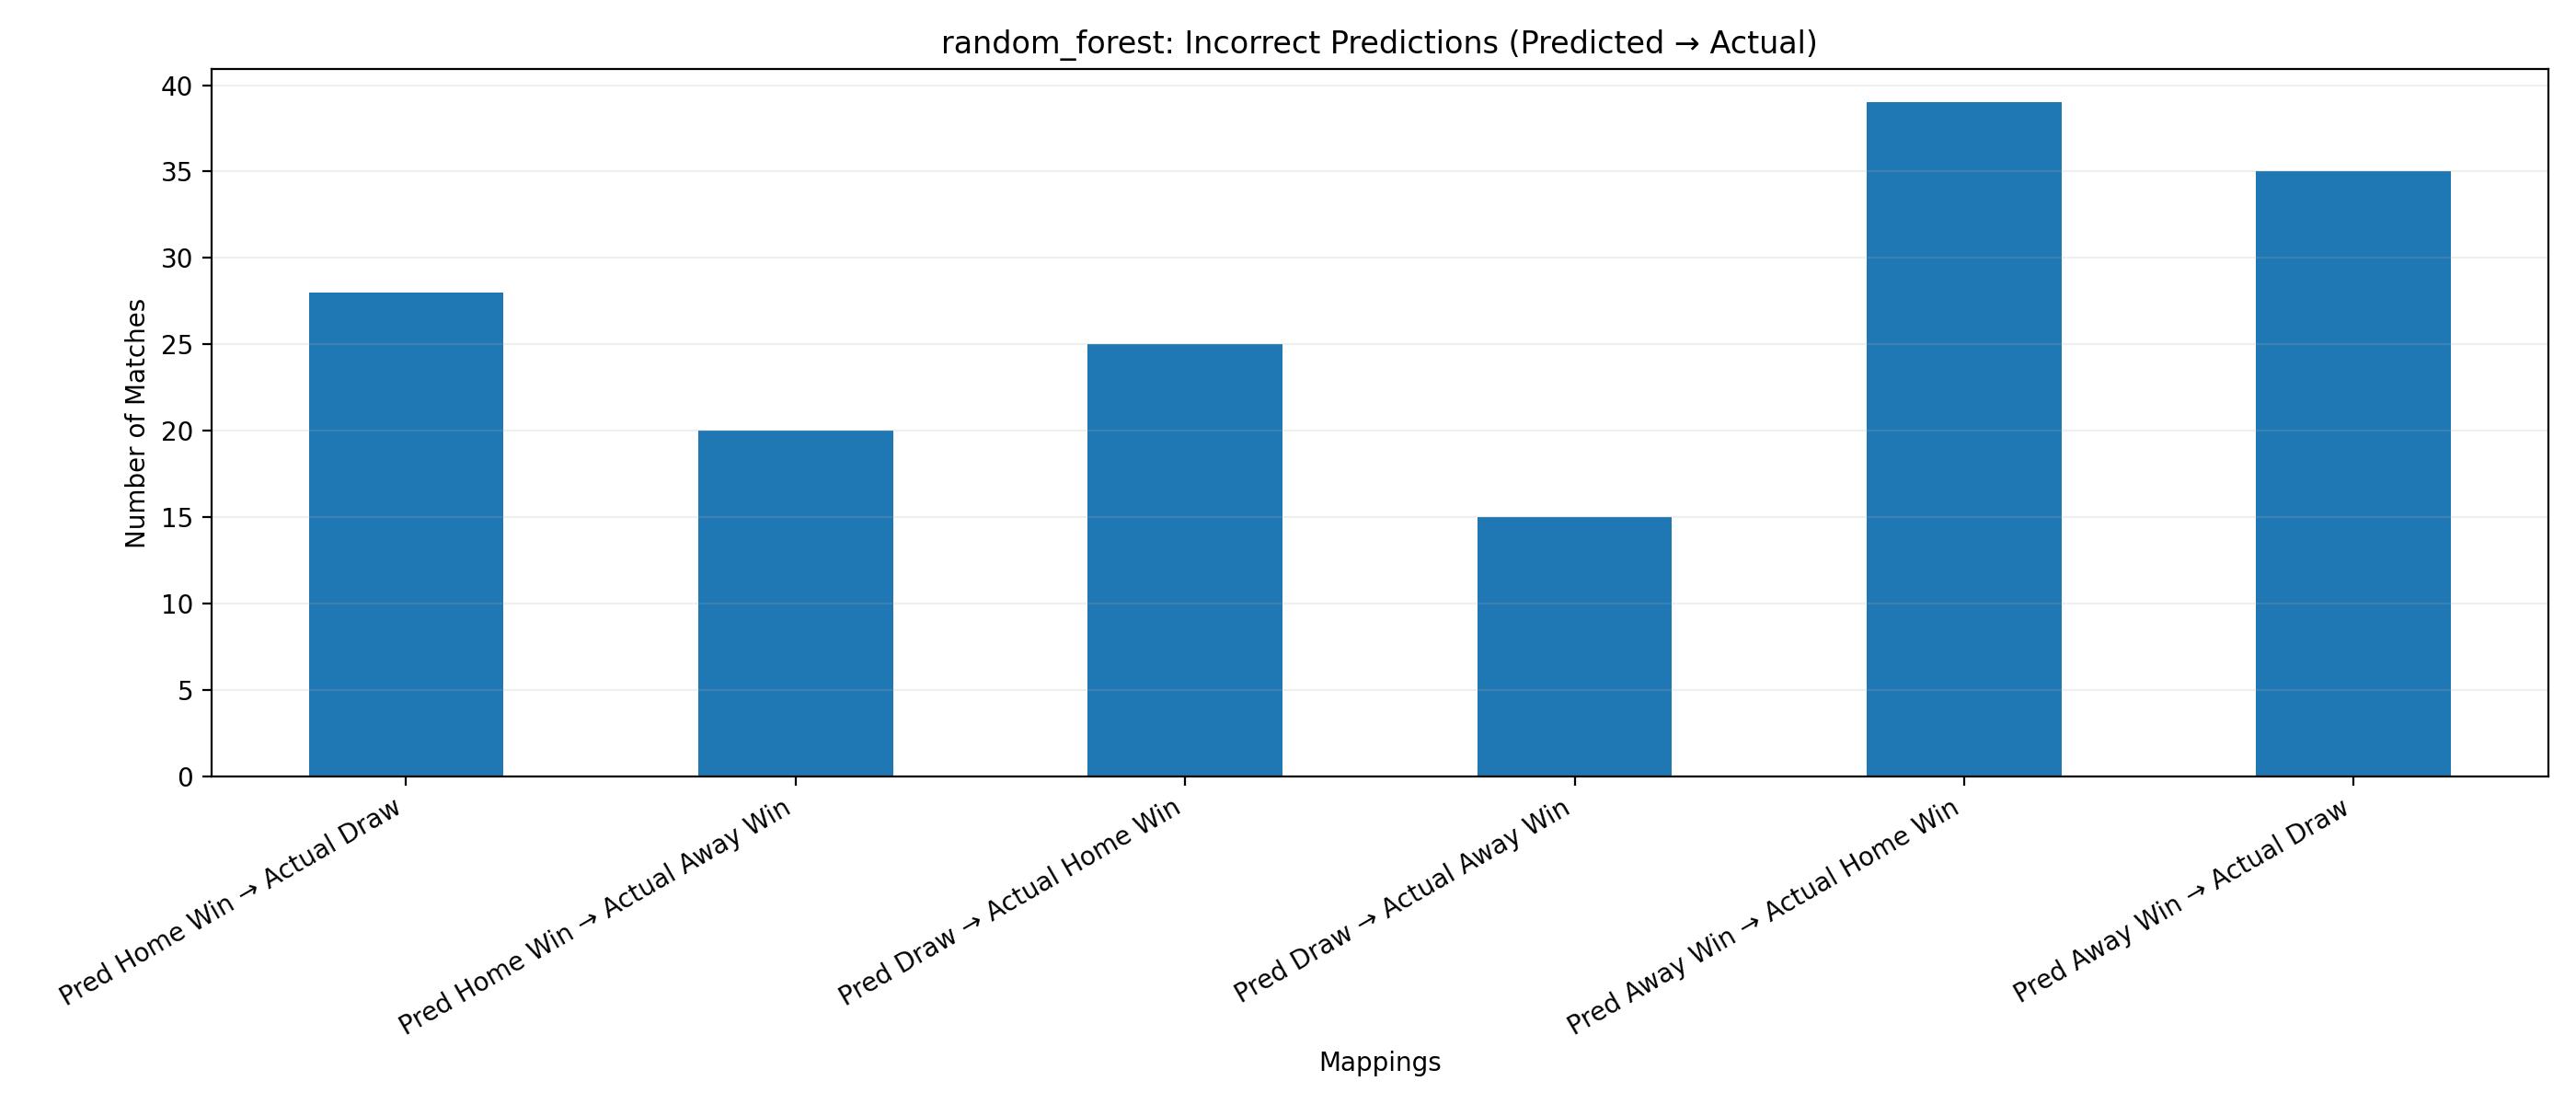

Values plotted in this chart, from the file beside it:
Mapping, Count
Pred Home Win → Actual Draw, 28
Pred Home Win → Actual Away Win, 20
Pred Draw → Actual Home Win, 25
Pred Draw → Actual Away Win, 15
Pred Away Win → Actual Home Win, 39
Pred Away Win → Actual Draw, 35
